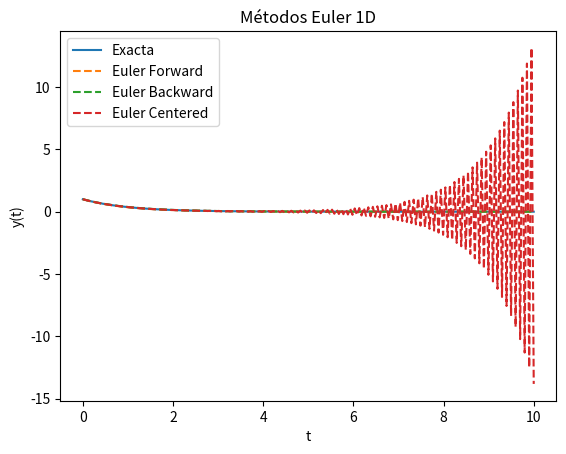

Source code (Python):
import numpy as np
import matplotlib.pyplot as plt

def euler_forward(f, y0, t):
    y = np.zeros(len(t))
    y[0] = y0
    dt = t[1] - t[0]

    for n in range(len(t)-1):
        y[n+1] = y[n] + dt * f(y[n], t[n])

    return y

def euler_backward(lambda_, y0, t):
    y = np.zeros(len(t))
    y[0] = y0
    dt = t[1] - t[0]

    for n in range(len(t)-1):
        y[n+1] = y[n] / (1 + lambda_ * dt)

    return y

def euler_centered(f, y0, t):
    y = np.zeros(len(t))
    dt = t[1] - t[0]

    # Paso inicial con Euler Forward
    y[0] = y0
    y[1] = y[0] + dt * f(y[0], t[0])

    for n in range(1, len(t)-1):
        y[n+1] = y[n-1] + 2 * dt * f(y[n], t[n])

    return y


# Parámetros
lambda_ = 1.0
y0 = 1.0
t = np.linspace(0, 10, 200)

f = lambda y, t: -lambda_ * y

# Solución exacta
y_exact = y0 * np.exp(-lambda_ * t)

# Métodos numéricos
y_fe = euler_forward(f, y0, t)
y_be = euler_backward(lambda_, y0, t)
y_ce = euler_centered(f, y0, t)

# Gráfica
plt.figure()
plt.plot(t, y_exact, label="Exacta")
plt.plot(t, y_fe, linestyle='--', label="Euler Forward")
plt.plot(t, y_be, linestyle='--', label="Euler Backward")
plt.plot(t, y_ce, linestyle='--', label="Euler Centered")
plt.xlabel("t")
plt.ylabel("y(t)")
plt.legend()
plt.title("Métodos Euler 1D")
plt.show()
